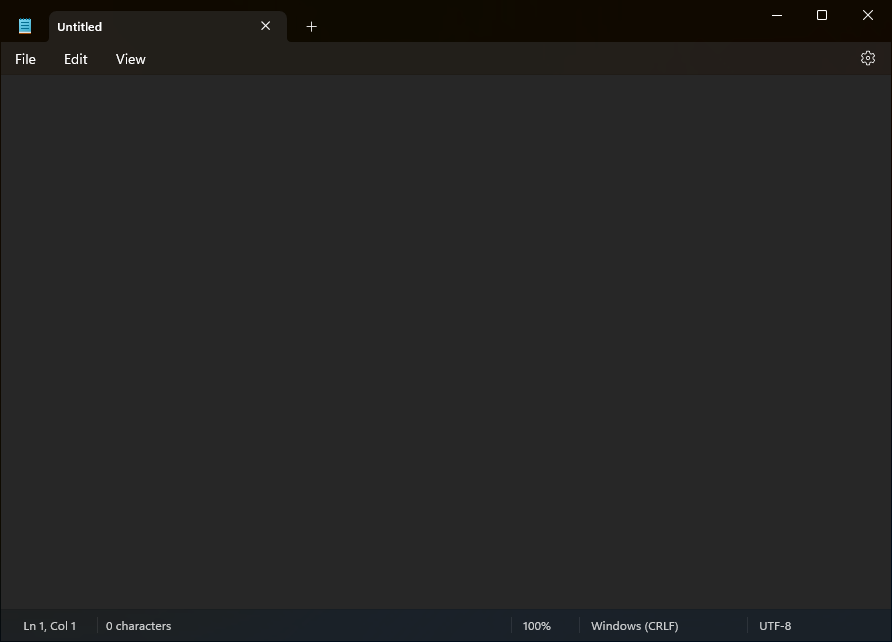
Task: Retry Scope Practice 2
Workflow: Main

Step 1 [then]: Use Application: Untitled - Notepad in window 'Untitled - Notepad' (notepad.exe)

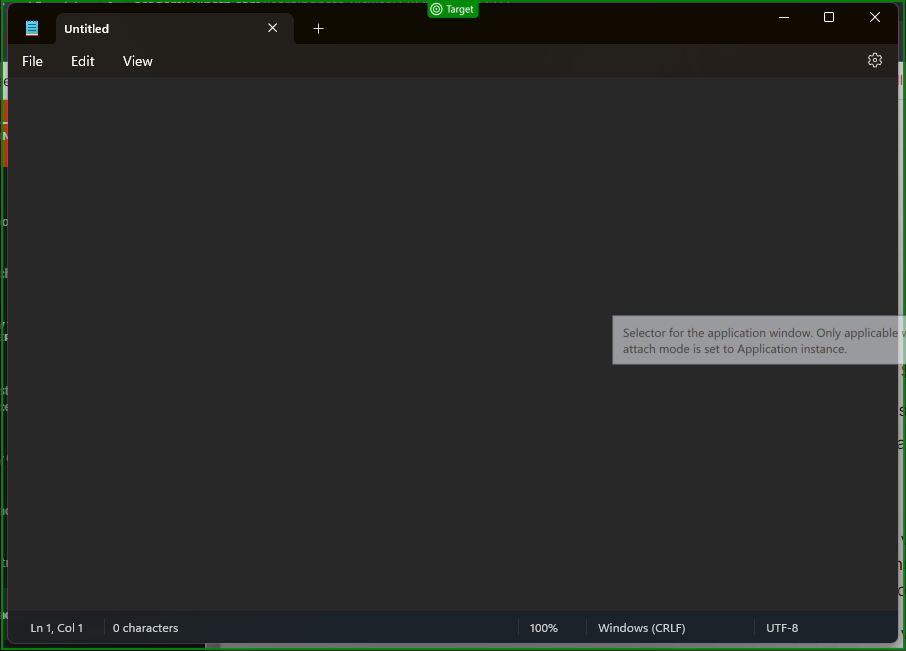
Step 2: check 'Untitled - Notepad'